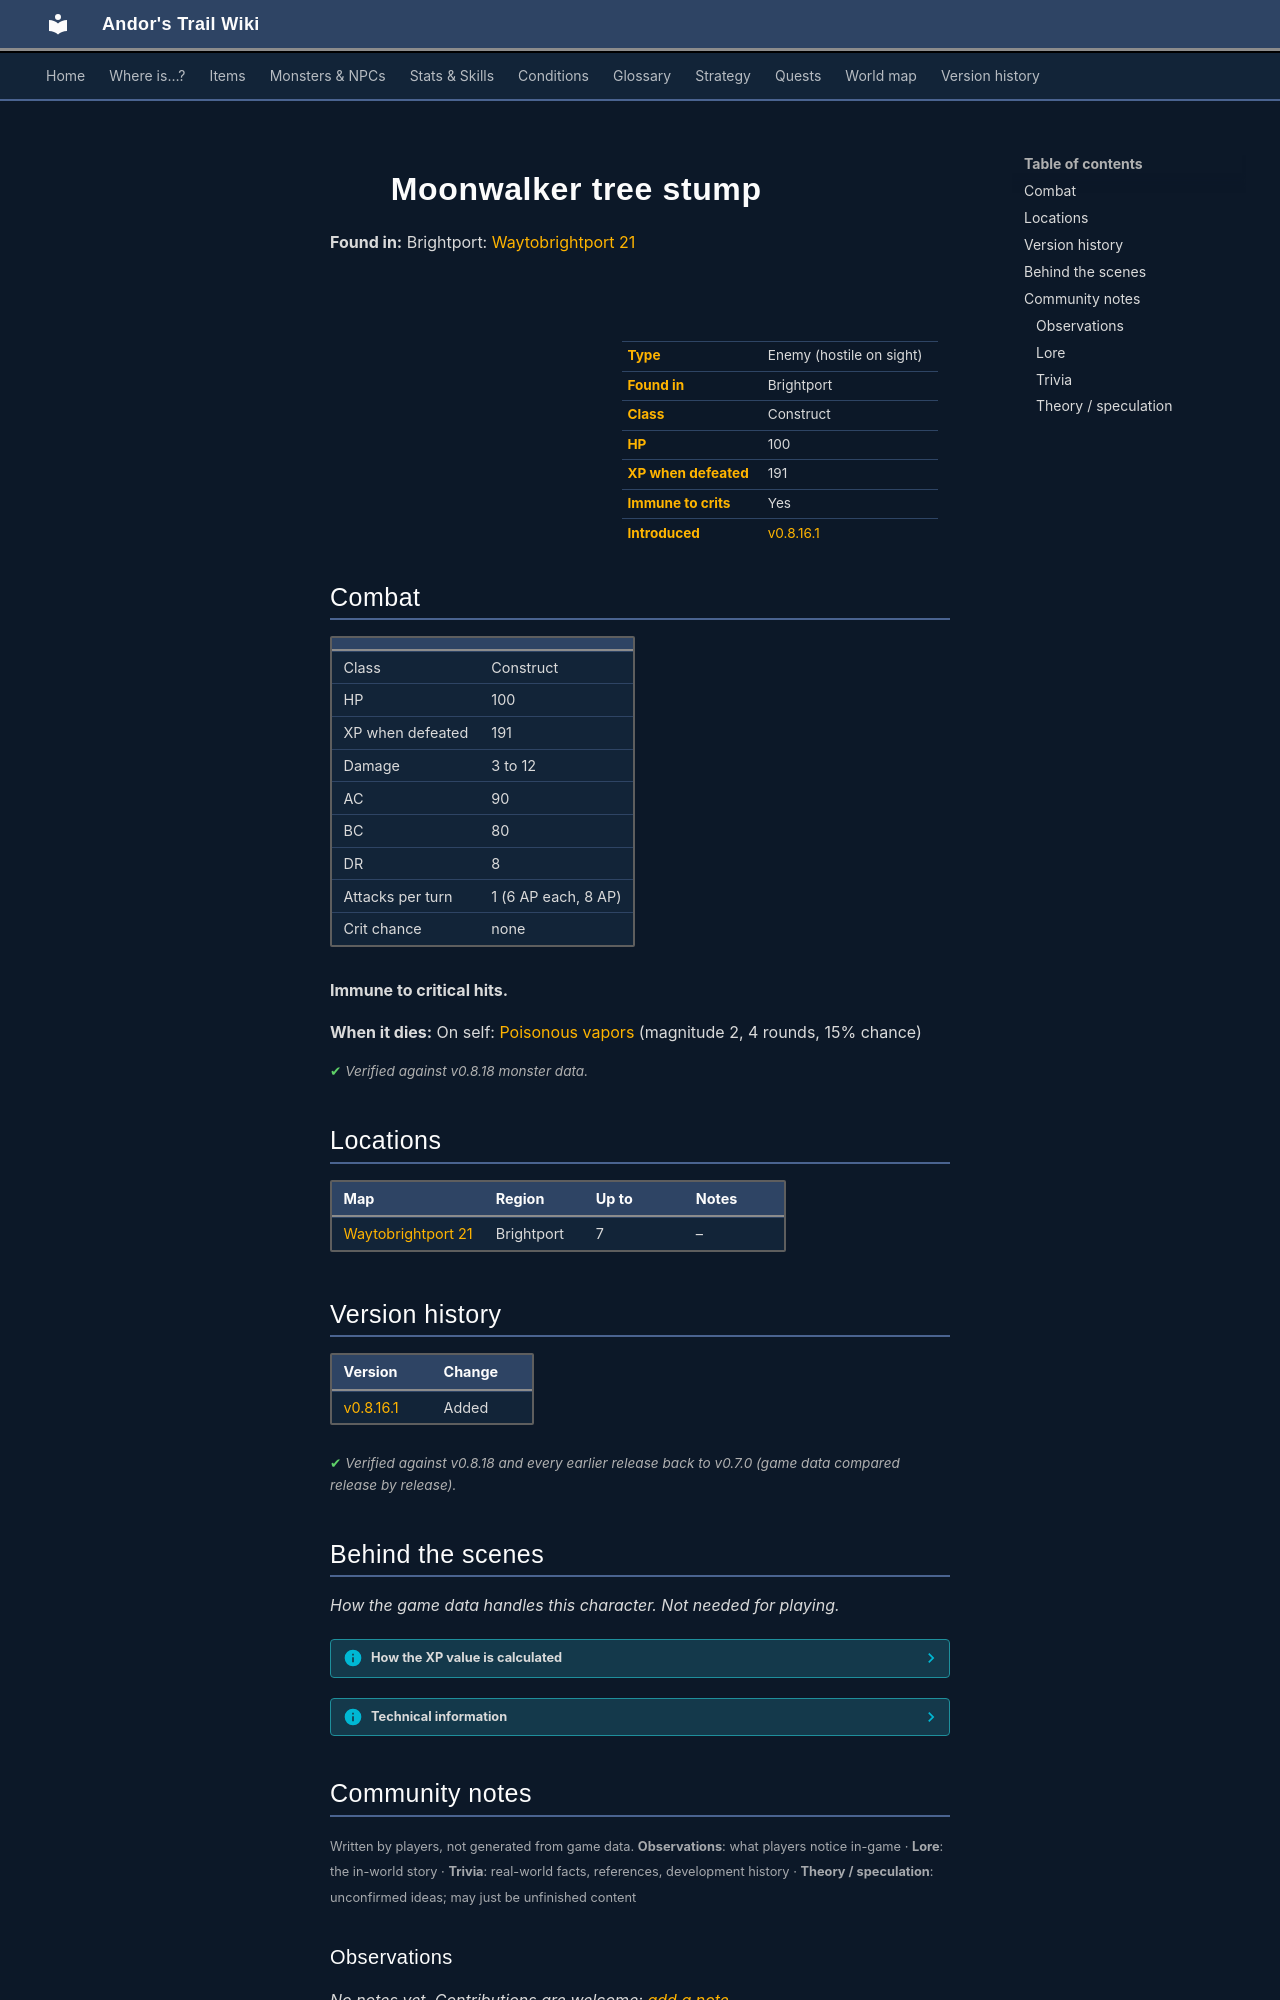

repository: asdfghjkl628/Andor-s-Trail-Wikiiii · page: monsters/brightport_tree/index.html · generator: mkdocs

---
description: "Moonwalker tree stump is an enemy in Andor's Trail (construct) with 100 HP, worth 191 XP, found in Brightport."
---

# ![](../assets/icons/monsters/monsters_johny_7.png){ .sprite } Moonwalker tree stump

**Found in:** Brightport: [Waytobrightport 21](../maps/waytobrightport21.md)

<div class="infobox" markdown>

<p class="ib-img"><img class="sprite" src="../../assets/icons/monsters/monsters_johny_7.png" alt=""></p>

| | |
|---|---|
| **Type** | Enemy (hostile on sight) |
| **Found in** | Brightport |
| **Class** | Construct |
| **HP** | 100 |
| **XP when defeated** | 191 |
| **Immune to crits** | Yes |
| **Introduced** | [v0.8.16.1](../versions/0.8.16.1.md) |

</div>

## Combat

| | |
|---|---|
| Class | Construct |
| HP | 100 |
| XP when defeated | 191 |
| Damage | 3 to 12 |
| AC | 90 |
| BC | 80 |
| DR | 8 |
| Attacks per turn | 1 (6 AP each, 8 AP) |
| Crit chance | none |

**Immune to critical hits.**

**When it dies:** On self: [Poisonous vapors](../conditions/brightport_poison.md) (magnitude 2, 4 rounds, 15% chance)


<p class="verified">Verified against v0.8.18 monster data.</p>

## Locations

| Map | Region | Up to | Notes |
|---|---|---|---|
| [Waytobrightport 21](../maps/waytobrightport21.md) | Brightport | 7 | – |


## Version history

| Version | Change |
|---|---|
| [v0.8.16.1](../versions/0.8.16.1.md) | Added |

<p class="verified">Verified against v0.8.18 and every earlier release back to v0.7.0 (game data compared release by release).</p>


## Behind the scenes

*How the game data handles this character. Not needed for playing.*

??? info "How the XP value is calculated"

    The game computes each enemy's experience value when it loads the data (`MonsterTypeParser.java`):

    XP = ⌈(attacks per turn × attack chance × average damage × (1 + critical skill × critical multiplier) × 3 + HP × (1 + block chance) + 9 × damage resistance) × 0.7⌉

    Percentages are used as fractions (e.g. 60% = 0.6). Enemies whose attacks inflict a condition are worth 50 XP more. The More Exp skill adds a percentage on top.

??? info "Technical information"

    | | |
    |---|---|
    | Entry ID | `brightport_tree` |
    | Type (wiki) | Enemy |
    | Spawn group | `brightport_tree` |
    | Loot table | – |
    | Conversation | – |
    | Faction | – |
    | Movement | none |
    | Icon | `monsters_johny:7` |
    | Defined in | `res/raw/monsterlist_brightport.json` |

    Raw data:

    ```json
    {
     "id": "brightport_tree",
     "name": " Moonwalker tree stump",
     "iconID": "monsters_johny:7",
     "maxHP": 100,
     "maxAP": 8,
     "moveCost": 8,
     "monsterClass": "construct",
     "movementAggressionType": "none",
     "attackDamage": {
      "min": 3,
      "max": 12
     },
     "attackCost": 6,
     "attackChance": 90,
     "blockChance": 80,
     "damageResistance": 8,
     "deathEffect": {
      "conditionsSource": [
       {
        "condition": "brightport_poison",
        "magnitude": 2,
        "duration": 4,
        "chance": "15"
       }
      ]
     }
    }
    ```


## Community notes

<small>Written by players, not generated from game data. **Observations**: what players notice in-game · **Lore**: the in-world story · **Trivia**: real-world facts, references, development history · **Theory / speculation**: unconfirmed ideas; may just be unfinished content</small>

### Observations

*No notes yet. Contributions are welcome: [add a note](https://github.com/asdfghjkl628/Andor-s-Trail-Wikiiii/new/main/notes/monsters?filename=brightport_tree.md&value=%23%23%20Observations%0A%0A%3C%21--%20what%20players%20notice%20in-game%20--%3E%0A%0A%23%23%20Lore%0A%0A%3C%21--%20the%20in-world%20story%20--%3E%0A%0A%23%23%20Trivia%0A%0A%3C%21--%20real-world%20facts%2C%20references%2C%20development%20history%20--%3E%0A%0A%23%23%20Theory%20/%20speculation%0A%0A%3C%21--%20unconfirmed%20ideas%3B%20may%20just%20be%20unfinished%20content%20--%3E%0A).*

### Lore

*No notes yet. Contributions are welcome: [add a note](https://github.com/asdfghjkl628/Andor-s-Trail-Wikiiii/new/main/notes/monsters?filename=brightport_tree.md&value=%23%23%20Observations%0A%0A%3C%21--%20what%20players%20notice%20in-game%20--%3E%0A%0A%23%23%20Lore%0A%0A%3C%21--%20the%20in-world%20story%20--%3E%0A%0A%23%23%20Trivia%0A%0A%3C%21--%20real-world%20facts%2C%20references%2C%20development%20history%20--%3E%0A%0A%23%23%20Theory%20/%20speculation%0A%0A%3C%21--%20unconfirmed%20ideas%3B%20may%20just%20be%20unfinished%20content%20--%3E%0A).*
